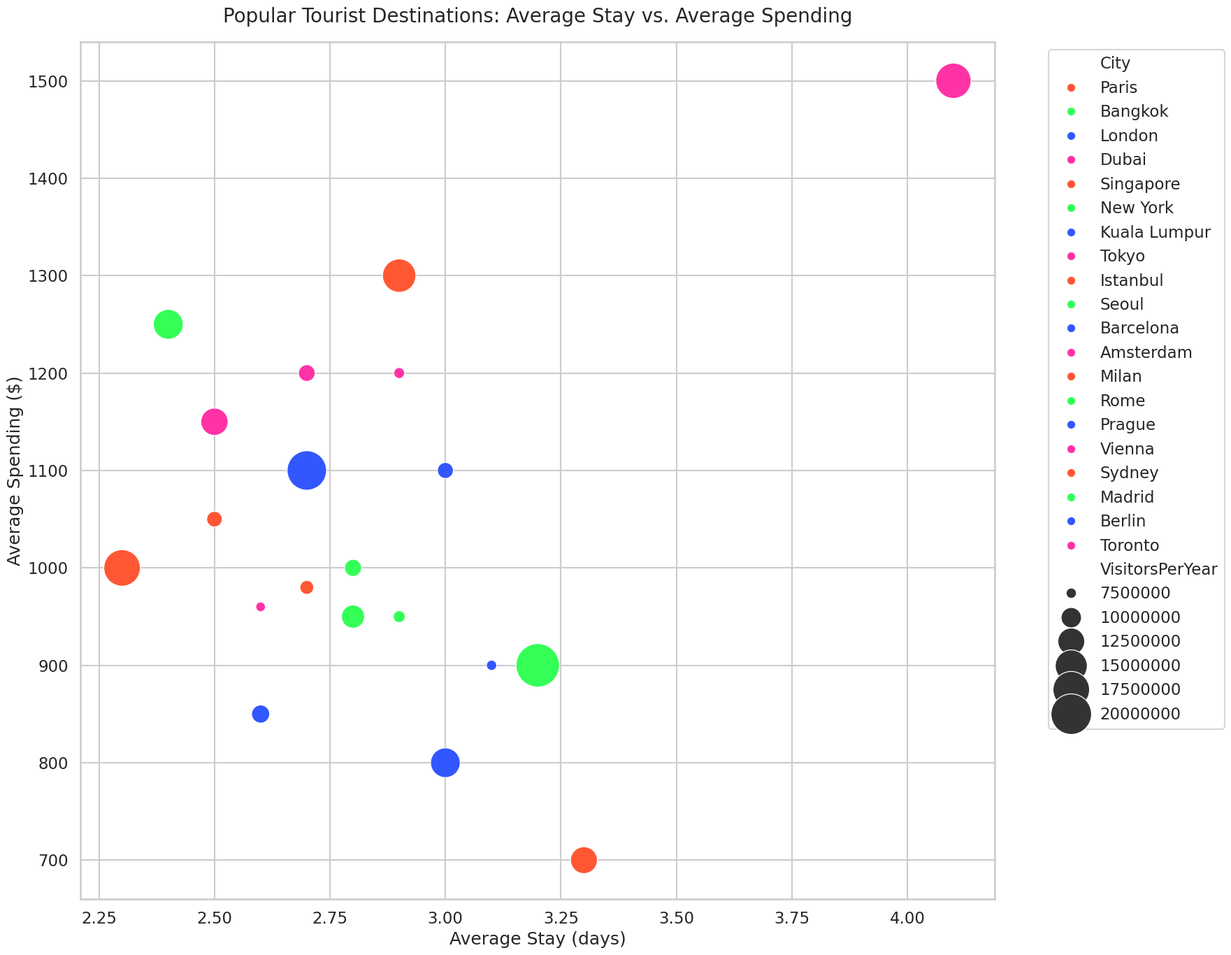

This figure's Python source:

import pandas as pd
import seaborn as sns
import matplotlib.pyplot as plt

# Define the dataset
data = {
    "City": ["Paris", "Bangkok", "London", "Dubai", "Singapore",
             "New York", "Kuala Lumpur", "Tokyo", "Istanbul", "Seoul",
             "Barcelona", "Amsterdam", "Milan", "Rome", "Prague",
             "Vienna", "Sydney", "Madrid", "Berlin", "Toronto"],
    "VisitorsPerYear": [17500000, 22000000, 19300000, 16800000, 15700000,
                        13900000, 13800000, 12700000, 12500000, 11000000,
                        9300000, 8900000, 8600000, 7800000, 7500000,
                        7400000, 8200000, 9000000, 8700000, 7600000],
    "AverageStay": [2.3, 3.2, 2.7, 4.1, 2.9,
                    2.4, 3.0, 2.5, 3.3, 2.8,
                    2.6, 2.7, 2.5, 2.9, 3.1,
                    2.6, 2.7, 2.8, 3.0, 2.9],
    "AverageSpending": [1000, 900, 1100, 1500, 1300,
                        1250, 800, 1150, 700, 950,
                        850, 1200, 1050, 950, 900,
                        960, 980, 1000, 1100, 1200]
}

df = pd.DataFrame(data)

# Define the seaborn style
sns.set_context("talk")
sns.set_style("whitegrid")

# Plotting
plt.figure(figsize=(18, 14))
bubble_chart = sns.scatterplot(
    data=df, 
    x="AverageStay", 
    y="AverageSpending", 
    hue="City", 
    size="VisitorsPerYear",
    sizes=(100, 2000),
    palette=["#FF5733", "#33FF57", "#3357FF", "#FF33A6", "#FF5733",
             "#33FF57", "#3357FF", "#FF33A6", "#FF5733", "#33FF57",
             "#3357FF", "#FF33A6", "#FF5733", "#33FF57", "#3357FF",
             "#FF33A6", "#FF5733", "#33FF57", "#3357FF", "#FF33A6"]
).set_title('Popular Tourist Destinations: Average Stay vs. Average Spending', fontsize=20, pad=20)

# Modify axes labels
plt.xlabel("Average Stay (days)")
plt.ylabel("Average Spending ($)")
plt.legend(bbox_to_anchor=(1.05, 1), loc=2)
plt.tight_layout()
plt.show()
